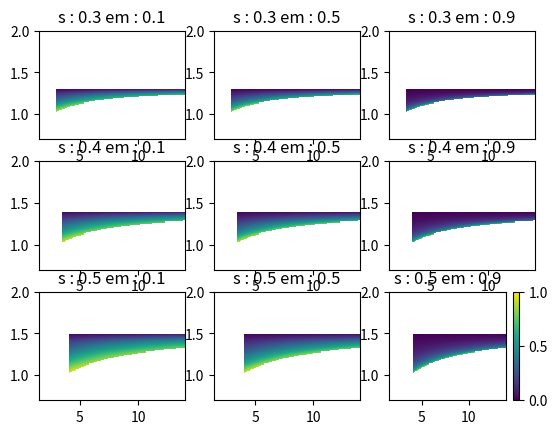

Write Python code to recreate this figure.
import numpy as np
import matplotlib.pyplot as plt

def FreqsAtEq(g, a, s, d, em):
    #See Nguyen and Pannell 2024 supplementary information
    if a < 2*(1-s*d)/(1-s):
        return None, None, None, None
    Px = (s*(1-d))/(g+s-1)
    Py = 1 - Px
    fXXn = (a*(2*Px-1)*(1-em)*g*Px) / (2*g*Px - a*(2*Px-1)*(1-s-(1-em)*(1-s*d)))
    fXYn = (fXXn * (1-s)*Py) / (g*Px)
    fXXc = Px - (fXXn*(1-s*d)) / g
    fXYc = (fXXc*Py) / Px
    if any([fXXn<=0, fXYn+fXYc<=0, fXXc<=0]):
        return None, None, None, None
    return fXXn, fXYn, fXXc, fXYc


d = 0
EM = np.linspace(0.1, 0.9, 3)
S = np.linspace(0.3, 0.5, 3)
G = np.linspace(0.7, 2, 100)
A = np.linspace(1.5, 14, 100)

plt.figure()

f, axarr = plt.subplots(len(S),len(EM))

for l in range(len(EM)):
    em = EM[l]
    for c in range(len(S)):
        mat = np.zeros((len(G),len(A)), dtype=float)
        s = S[c]
        for ig in range(len(G)):
            g = G[ig]
            for ia in range(len(A)):
                a = A[ia]
                mat[len(G)-ig-1, ia] = FreqsAtEq(g, a, s, d, em)[0]
        m = axarr[c,l].imshow(mat, extent=[A[0], A[len(A)-1], G[0], G[len(G)-1]], aspect="auto", vmin=0, vmax=1)
        axarr[c,l].set_title("s : "+str(round(s,1))+" em : "+str(round(em, 1)))
        axarr[c,l].set_ylim(G[0], G[len(G)-1])
f.colorbar(m)
plt.show()
